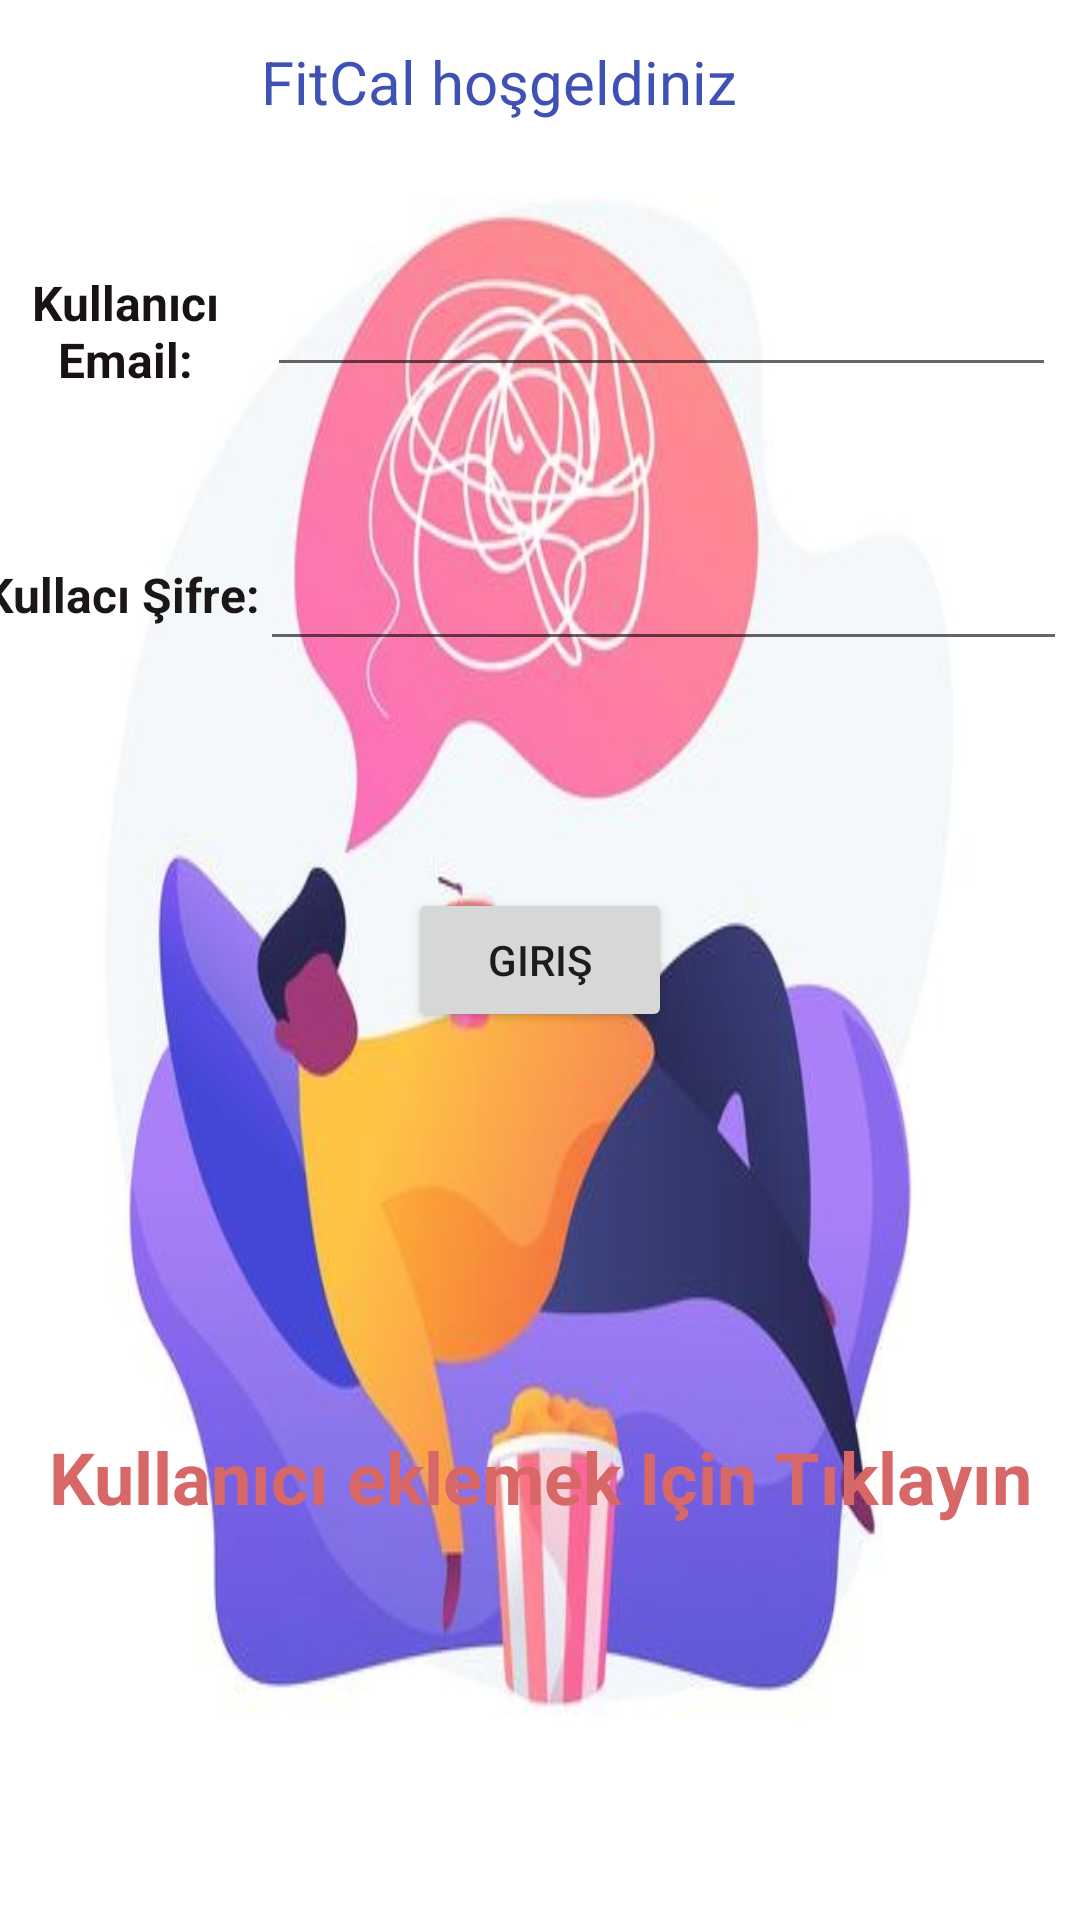

Produce the Android XML layout that renders to this screen, including the resource entries it uses.
<!-- AndroidManifest.xml: application theme Theme.OrjProje -->
<!-- res/layout/activity_login.xml -->
<?xml version="1.0" encoding="utf-8"?>
<androidx.constraintlayout.widget.ConstraintLayout xmlns:android="http://schemas.android.com/apk/res/android"
    xmlns:app="http://schemas.android.com/apk/res-auto"
    xmlns:tools="http://schemas.android.com/tools"
    android:layout_width="match_parent"
    android:background="@drawable/fot"
    android:layout_height="match_parent"
    tools:context=".Login">

    <EditText
        android:id="@+id/edtPas2"
        android:layout_width="269dp"
        android:layout_height="40dp"
        android:ems="10"
        android:inputType="textPassword"
        app:layout_constraintBottom_toBottomOf="parent"
        app:layout_constraintEnd_toEndOf="parent"
        app:layout_constraintHorizontal_bias="0.951"
        app:layout_constraintStart_toStartOf="parent"
        app:layout_constraintTop_toBottomOf="@+id/loginEmail"
        app:layout_constraintVertical_bias="0.109" />

    <Button
        android:id="@+id/btn3"
        android:layout_width="wrap_content"
        android:layout_height="wrap_content"
        android:text="Giriş"
        app:layout_constraintBottom_toBottomOf="parent"
        app:layout_constraintEnd_toEndOf="parent"
        app:layout_constraintStart_toStartOf="parent"
        app:layout_constraintTop_toTopOf="parent" />

    <EditText
        android:id="@+id/loginEmail"
        android:layout_width="263dp"
        android:layout_height="38dp"
        android:ems="10"
        android:inputType="textEmailAddress"
        app:layout_constraintBottom_toBottomOf="parent"
        app:layout_constraintEnd_toEndOf="parent"
        app:layout_constraintHorizontal_bias="0.918"
        app:layout_constraintStart_toStartOf="parent"
        app:layout_constraintTop_toTopOf="parent"
        app:layout_constraintVertical_bias="0.151" />

    <TextView
        android:id="@+id/textView2"
        android:layout_width="wrap_content"
        android:layout_height="wrap_content"
        android:text="Kullanıcı eklemek Için Tıklayın"
        android:textAlignment="center"
        android:textColor="#D86868"
        android:textSize="24sp"
        android:textStyle="bold"
        app:layout_constraintBottom_toBottomOf="parent"
        app:layout_constraintEnd_toEndOf="parent"
        app:layout_constraintStart_toStartOf="parent"
        app:layout_constraintTop_toBottomOf="@+id/btn3" />

    <TextView
        android:id="@+id/textView3"
        android:layout_width="211dp"
        android:layout_height="71dp"
        android:text="FitCal hoşgeldiniz"
        android:textAlignment="center"
        android:textColor="#3F51B5"
        android:textSize="20sp"
        app:layout_constraintBottom_toBottomOf="parent"
        app:layout_constraintEnd_toEndOf="parent"
        app:layout_constraintHorizontal_bias="0.41"
        app:layout_constraintStart_toStartOf="parent"
        app:layout_constraintTop_toTopOf="parent"
        app:layout_constraintVertical_bias="0.024" />

    <TextView
        android:id="@+id/textView4"
        android:layout_width="111dp"
        android:layout_height="39dp"
        android:text="Kullanıcı Email:"
        android:textAlignment="center"
        android:textColor="#191212"
        android:textSize="16sp"
        android:textStyle="bold"
        app:layout_constraintBottom_toBottomOf="parent"
        app:layout_constraintEnd_toStartOf="@+id/loginEmail"
        app:layout_constraintHorizontal_bias="0.64"
        app:layout_constraintStart_toStartOf="parent"
        app:layout_constraintTop_toTopOf="parent"
        app:layout_constraintVertical_bias="0.15" />

    <TextView
        android:id="@+id/textView5"
        android:layout_width="111dp"
        android:layout_height="32dp"
        android:text="Kullacı Şifre:"
        android:textAlignment="center"
        android:textColor="#1C1717"
        android:textSize="16sp"
        android:textStyle="bold"
        app:layout_constraintBottom_toBottomOf="parent"
        app:layout_constraintEnd_toStartOf="@+id/edtPas2"
        app:layout_constraintHorizontal_bias="0.64"
        app:layout_constraintStart_toStartOf="parent"
        app:layout_constraintTop_toBottomOf="@+id/textView4"
        app:layout_constraintVertical_bias="0.122" />
</androidx.constraintlayout.widget.ConstraintLayout>
<!-- resources referenced by this layout -->
<resources>
  <!-- drawable fot: jpg bitmap (drawable-v24, 37534 bytes) -->
  <style name="Theme.OrjProje" parent="Theme.MaterialComponents.DayNight.DarkActionBar">
          
          <item name="colorPrimary">@color/purple_500</item>
          <item name="colorPrimaryVariant">@color/purple_700</item>
          <item name="colorOnPrimary">@color/white</item>
          
          <item name="colorSecondary">@color/teal_200</item>
          <item name="colorSecondaryVariant">@color/teal_700</item>
          <item name="colorOnSecondary">@color/black</item>
          
          <item name="android:statusBarColor" tools:targetApi="l">?attr/colorPrimaryVariant</item>
          
      </style>
  <!-- not gathered from this repository: default colours our renderer supplied (Android Studio template values) -->
  <color name="purple_500">#FF6200EE</color>
  <color name="purple_700">#FF3700B3</color>
  <color name="teal_200">#FF03DAC5</color>
  <color name="teal_700">#FF018786</color>
  <color name="black">#FF000000</color>
  <color name="white">#FFFFFFFF</color>
</resources>
